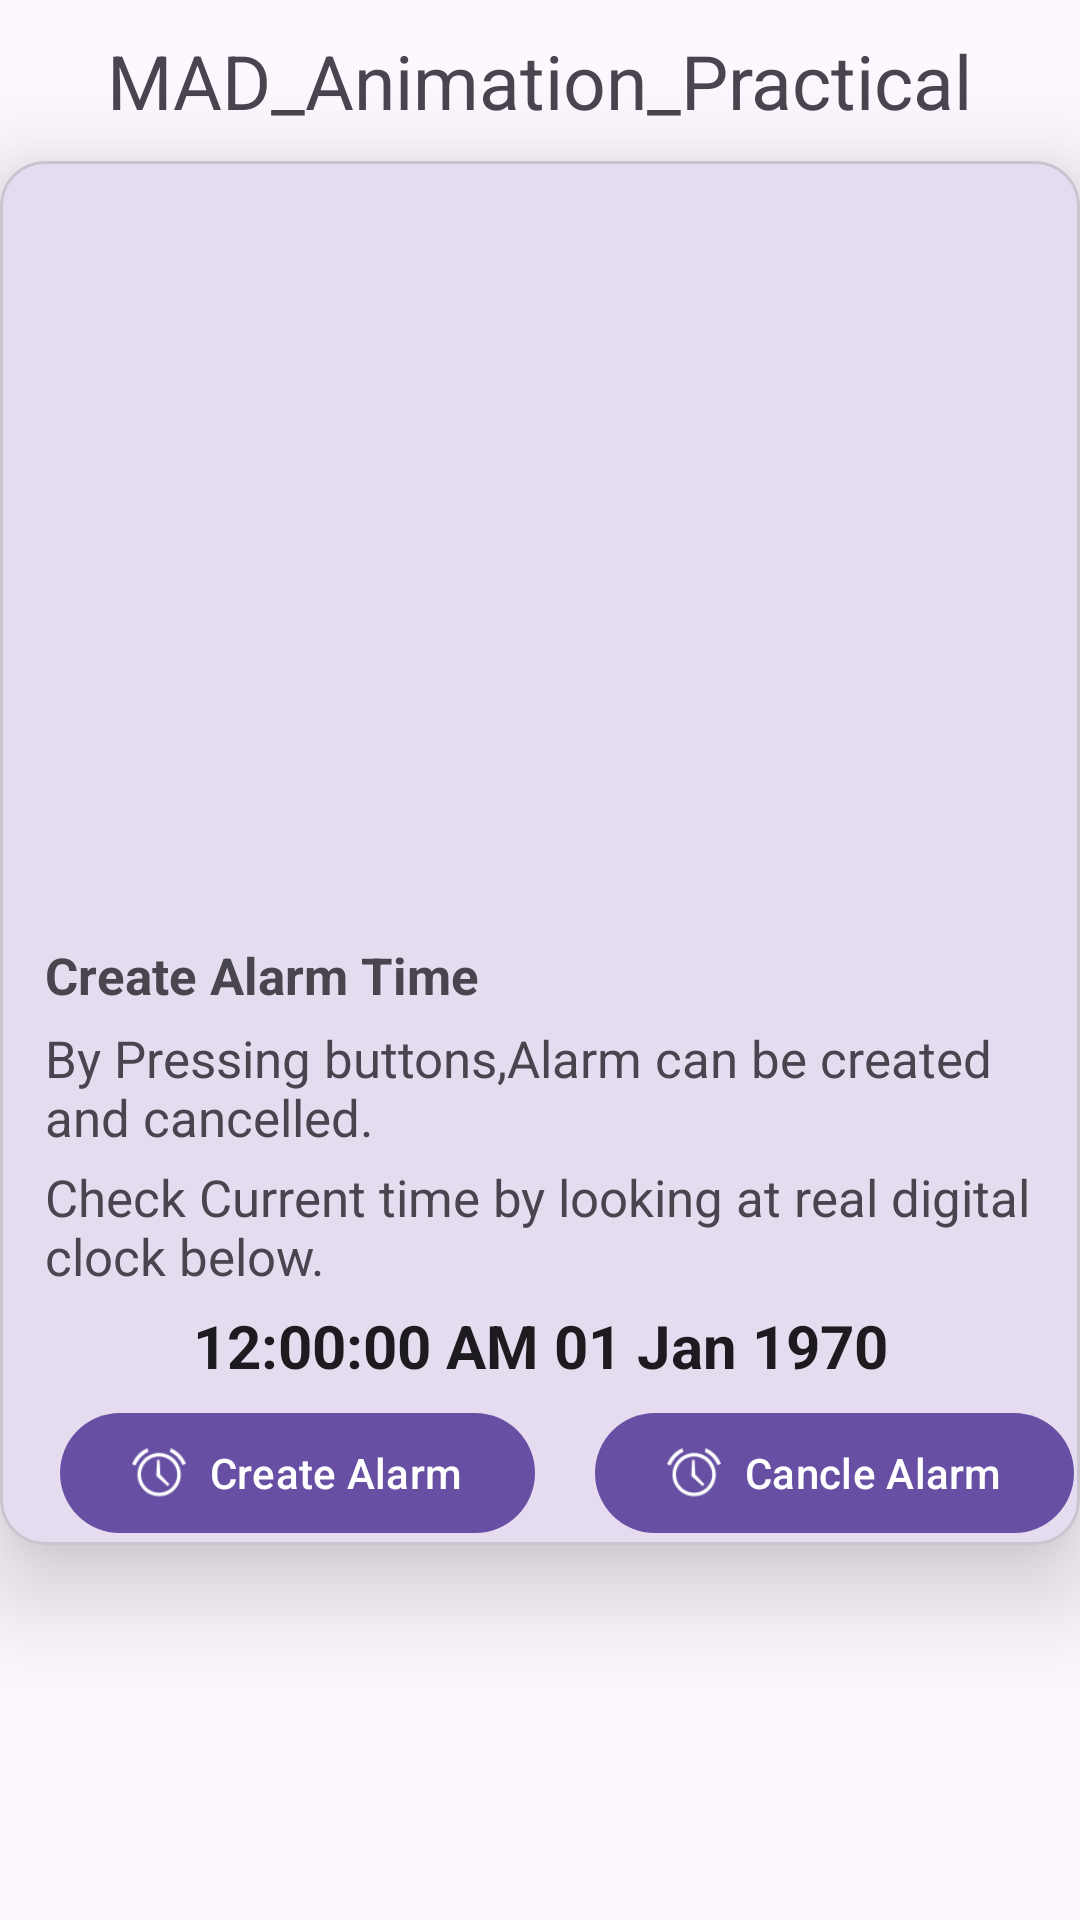

Layout XML and referenced resources for this Android screen:
<!-- AndroidManifest.xml: application theme Theme.Pr_6_MAD -->
<!-- res/layout/activity_main.xml -->
<?xml version="1.0" encoding="utf-8"?>
<androidx.constraintlayout.widget.ConstraintLayout xmlns:android="http://schemas.android.com/apk/res/android"
    xmlns:app="http://schemas.android.com/apk/res-auto"
    xmlns:tools="http://schemas.android.com/tools"
    android:id="@+id/main"
    android:layout_width="match_parent"
    android:layout_height="match_parent"
    tools:context=".MainActivity">

    <TextView
        android:layout_width="wrap_content"
        android:layout_height="wrap_content"
        android:id="@+id/tv1"
        android:text="MAD_Animation_Practical"
        app:layout_constraintEnd_toEndOf="parent"
        app:layout_constraintStart_toStartOf="parent"
        app:layout_constraintTop_toTopOf="parent"
        android:layout_marginTop="10dp"
        android:textSize="25sp"
        />
    <com.google.android.material.card.MaterialCardView
        android:layout_width="match_parent"
        android:layout_height="wrap_content"
        android:id="@+id/card1"
        app:layout_constraintStart_toStartOf="parent"
        app:layout_constraintEnd_toEndOf="parent"
        app:cardElevation="20dp"
        app:cardCornerRadius="15dp"
        app:layout_constraintTop_toBottomOf="@+id/tv1"
        android:layout_marginTop="10dp"

        >
        <androidx.constraintlayout.widget.ConstraintLayout
            android:layout_width="match_parent"
            android:layout_height="wrap_content">
            <ImageView
                android:id="@+id/img1"
                android:layout_width="match_parent"
                android:layout_height="250dp"
                android:scaleType="centerCrop"
                android:background="@drawable/clock_animation_list"
                app:layout_constraintTop_toTopOf="parent"
                />
            <TextView
                android:layout_width="match_parent"
                android:layout_height="wrap_content"
                android:id="@+id/tv2"
                app:layout_constraintTop_toBottomOf="@id/img1"
                app:layout_constraintStart_toStartOf="parent"
                android:text="Create Alarm Time"
                android:textSize="17sp"
                android:textStyle="bold"
                android:layout_marginStart="15dp"
                android:layout_marginTop="10dp"
                />
            <TextView
                android:layout_width="match_parent"
                android:layout_height="wrap_content"
                android:id="@+id/tv3"
                app:layout_constraintTop_toBottomOf="@id/tv2"
                app:layout_constraintStart_toStartOf="parent"
                android:textSize="17sp"
                android:text="By Pressing buttons,Alarm can be created and cancelled."
                android:layout_marginStart="15dp"
                android:layout_marginTop="5dp"
                />
            <TextView
                android:layout_width="match_parent"
                android:layout_height="wrap_content"
                android:id="@+id/tv4"
                app:layout_constraintTop_toBottomOf="@id/tv3"
                app:layout_constraintStart_toStartOf="parent"
                android:text="Check Current time by looking at real digital clock below."
                android:textSize="17sp"
                android:layout_marginStart="15dp"
                android:layout_marginTop="4dp"
                />
            <TextClock
                android:layout_width="match_parent"
                android:layout_height="wrap_content"
                android:id="@+id/tc1"
                android:format12Hour="hh:mm:ss a dd MMM yyyy"
                android:gravity="center"
                android:textSize="20sp"
                android:textStyle="bold"
                app:layout_constraintStart_toStartOf="parent"
                app:layout_constraintEnd_toEndOf="parent"
                app:layout_constraintTop_toBottomOf="@id/tv4"
                android:layout_marginTop="5dp"
                />
            <ImageView
                android:layout_width="40dp"
                android:layout_height="40dp"
                android:id="@+id/img2"
                android:scaleType="center"
                app:layout_constraintEnd_toEndOf="parent"
                app:layout_constraintTop_toBottomOf="@id/tv4"
                android:background="@drawable/heart_animation_list"
                android:layout_marginEnd="15dp"
                />
            <com.google.android.material.button.MaterialButton
                android:id="@+id/btn1"
                android:layout_width="wrap_content"
                android:layout_height="wrap_content"
                android:text="Create Alarm"
                app:icon="@android:drawable/ic_lock_idle_alarm"
                app:layout_constraintStart_toStartOf="parent"
                app:layout_constraintTop_toBottomOf="@id/tc1"
                android:layout_marginStart="20dp"
                android:layout_marginTop="5dp"
                />
            <com.google.android.material.button.MaterialButton
                android:layout_width="wrap_content"
                android:layout_height="wrap_content"
                android:id="@+id/btn2"
                app:icon="@android:drawable/ic_lock_idle_alarm"
                android:text="Cancle Alarm"
                app:layout_constraintStart_toEndOf="@+id/btn1"
                app:layout_constraintTop_toTopOf="@+id/btn1"
                android:layout_marginStart="20dp"


                />


        </androidx.constraintlayout.widget.ConstraintLayout>

    </com.google.android.material.card.MaterialCardView>

</androidx.constraintlayout.widget.ConstraintLayout>
<!-- resources referenced by this layout -->
<resources>
  <style name="Theme.Pr_6_MAD" parent="Base.Theme.Pr_6_MAD" />
  <style name="Base.Theme.Pr_6_MAD" parent="Theme.Material3.DayNight.NoActionBar">
          
          
      </style>
</resources>
